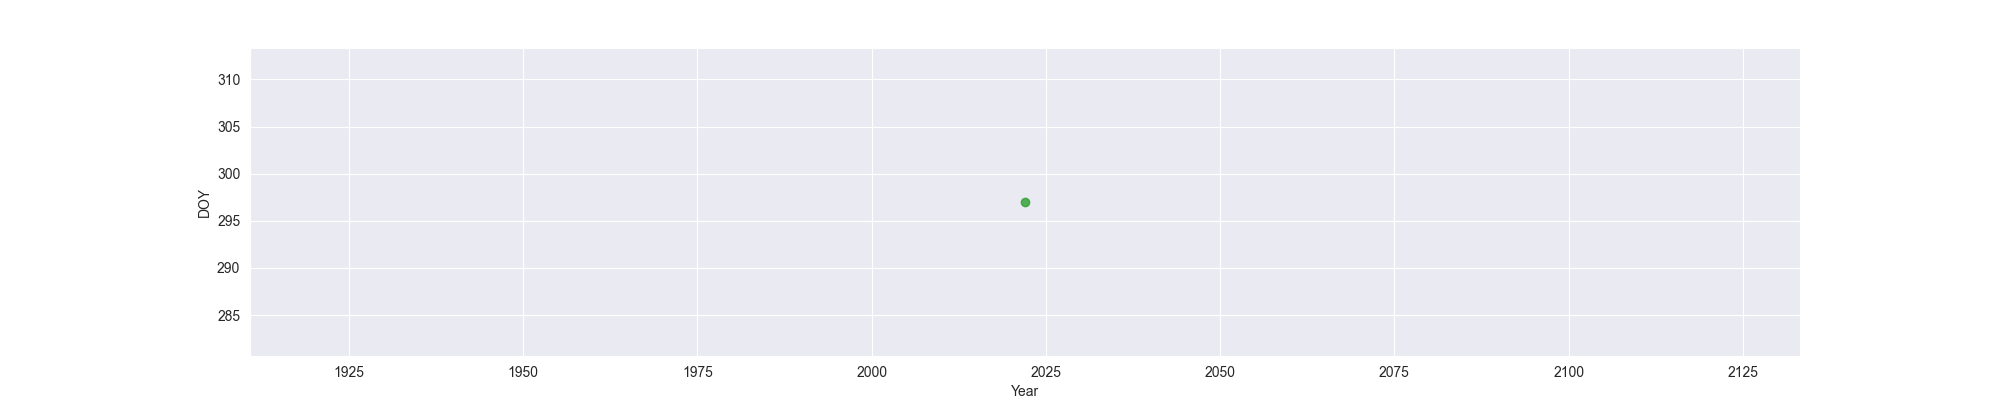

Source data for this figure (header and first rows):
Year, MO, OW, FO
2022, , , 297
